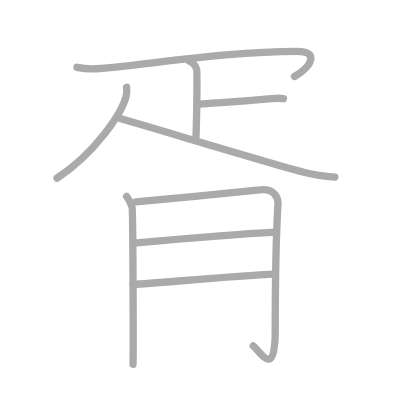
t = 0.00 s
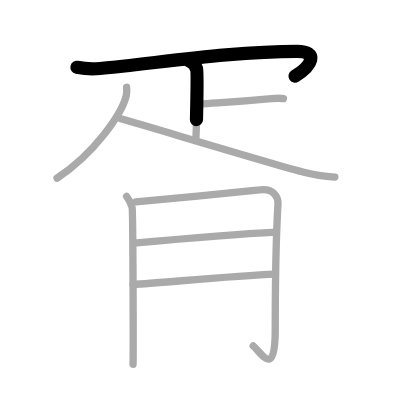
t = 1.75 s
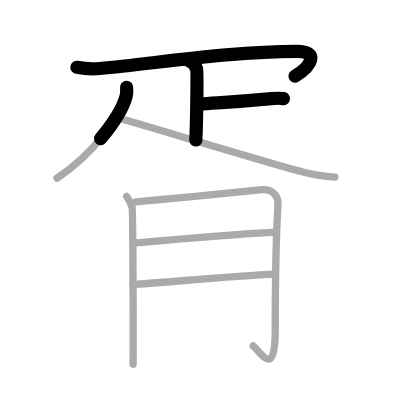
t = 3.50 s
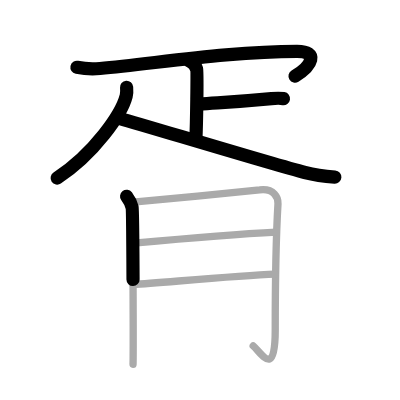
t = 5.50 s
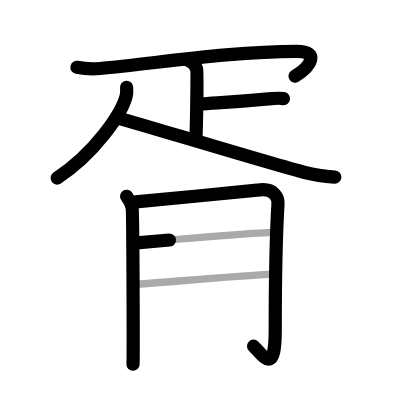
t = 7.25 s
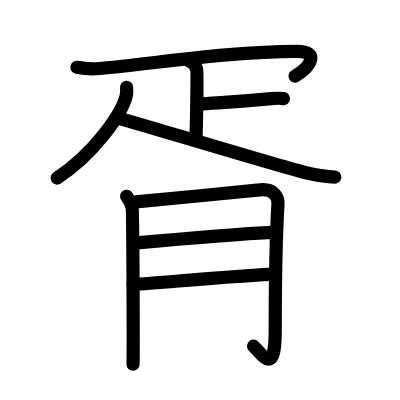
t = 9.00 s

The animated SVG that drew these frames (rendered in a browser with its animation timeline set to each time). Animation: 9 SMIL elements (animate=9); one cycle of 9.00 s.

<?xml version="1.0" standalone="no"?>
<!DOCTYPE svg PUBLIC "-//W3C//DTD SVG 1.1//EN"   "http://www.w3.org/Graphics/SVG/1.1/DTD/svg11.dtd">
<svg width="400px" height="400px"  version="1.1" xmlns="http://www.w3.org/2000/svg">
  <defs>
    <marker id="Triangle" viewBox="0 0 10 10" refX="0" refY="5" markerUnits="strokeWidth" markerWidth="3" style="stroke-opacity:0%;fill:#aaaaaa;" markerHeight="2" orient="auto">
      <path d="M 0 0 L 10 5 L 0 10 z" />
    </marker>
    
    <marker id="Arrow" viewBox="0 0 10 10" refX="5" refY="5" markerUnits="strokeWidth" markerWidth="1.8" style="stroke-opacity:0%;fill:#770000;" markerHeight="2" orient="auto">
      <path d="M 0 4 L 6 4 L 4 1 L 10 5 L 4 9 L 6 6 L 0 6 z" />
        <circle cx="5" cy="5" r="5" />
      </marker>
    
    <marker id="TriangleRed" viewBox="0 0 10 10" refX="0" refY="5" markerUnits="strokeWidth" markerWidth="3" style="stroke-opacity:0%;fill:#CC0000;" markerHeight="2" orient="auto">
      <path d="M 0 0 L 10 5 L 0 10 z" />
    </marker>
    
    <marker id="ArrowRed" viewBox="0 0 10 10" refX="5" refY="5" markerUnits="strokeWidth" markerWidth="1.8" style="stroke-opacity:0%;fill:#CC0000;" markerHeight="2" orient="auto">
      <path d="M 0 4 L 6 4 L 4 1 L 10 5 L 4 9 L 6 6 L 0 6 z" />
        <circle cx="5" cy="5" r="5" />
      </marker>
    
  </defs>
  
  <path style="fill:#ffffff; fill-opacity:100%; fill-rule:evenodd; stroke-width:0;" d="M 0 0 L 400px 0 L 400px 400px L 0 400px L 0 0" />

  <g transform="scale(3.6697247706422 3.6697247706422)">
<path style="fill:none; fill-opacity:0%; fill-rule:evenodd; stroke:#aaaaaa; stroke-opacity:100%; stroke-width: 1.5pt; stroke-linejoin:round; stroke-linecap:round;" d="M20.97 18.34c2.03 0.41 3.46 0.6 6.28 0.33c16-1.5 35.97-4.67 53.69-4.67c6.06 0 4.06 4-0.69 6.84"></path>
<path style="fill:none; fill-opacity:0%; fill-rule:evenodd; stroke:#aaaaaa; stroke-opacity:100%; stroke-width: 1.5pt; stroke-linejoin:round; stroke-linecap:round;" d="M51.62 16.67c1.09 0.33 1.74 1.5 1.96 2.17c0.22 0.67 0 15.22-0.22 19.39"></path>
<path style="fill:none; fill-opacity:0%; fill-rule:evenodd; stroke:#aaaaaa; stroke-opacity:100%; stroke-width: 1.5pt; stroke-linejoin:round; stroke-linecap:round;" d="M54.13 28.37c7.12-0.5 9.12-0.5 19.85-1.5c1.73-0.16 2.18-0.17 3.26 0"></path>
<path style="fill:none; fill-opacity:0%; fill-rule:evenodd; stroke:#aaaaaa; stroke-opacity:100%; stroke-width: 1.5pt; stroke-linejoin:round; stroke-linecap:round;" d="M34.5 23.79c0.05 0.59 0.11 1.52-0.11 2.37c-1.29 5-8.7 15.67-18.84 22.39"></path>
<path style="fill:none; fill-opacity:0%; fill-rule:evenodd; stroke:#aaaaaa; stroke-opacity:100%; stroke-width: 1.5pt; stroke-linejoin:round; stroke-linecap:round;" d="M32.75 32.3c7.77 2.19 41.87 12.54 50.32 14.7c2.86 0.73 5.32 1.04 8.18 1.25"></path>
<path style="fill:none; fill-opacity:0%; fill-rule:evenodd; stroke:#aaaaaa; stroke-opacity:100%; stroke-width: 1.5pt; stroke-linejoin:round; stroke-linecap:round;" d="M34.5 53.5c0.75 1 1.25 2 1.5 3s0.35 40.5 0.25 42.75"></path>
<path style="fill:none; fill-opacity:0%; fill-rule:evenodd; stroke:#aaaaaa; stroke-opacity:100%; stroke-width: 1.5pt; stroke-linejoin:round; stroke-linecap:round;" d="M37 55c3-0.25 31.52-2.97 33.75-3.25c4-0.5 5.09 2.17 5 3.75C75.5 59.75 75 69.75 75 90c0 13-3.5 6.5-6 4.25"></path>
<path style="fill:none; fill-opacity:0%; fill-rule:evenodd; stroke:#aaaaaa; stroke-opacity:100%; stroke-width: 1.5pt; stroke-linejoin:round; stroke-linecap:round;" d="M36.5 66.25c11.03-1 29.06-2.5 38.75-3"></path>
<path style="fill:none; fill-opacity:0%; fill-rule:evenodd; stroke:#aaaaaa; stroke-opacity:100%; stroke-width: 1.5pt; stroke-linejoin:round; stroke-linecap:round;" d="M36.25 77.55c9.04-0.61 28.3-2.44 38.75-2.84"></path>

<path style="fill:none; fill-opacity:0%; fill-rule:evenodd; stroke:#000000; stroke-opacity:100%; stroke-width: 2.7pt; stroke-linejoin:round; stroke-linecap:round;" d="M20.97 18.34c2.03 0.41 3.46 0.6 6.28 0.33c16-1.5 35.97-4.67 53.69-4.67c6.06 0 4.06 4-0.69 6.84" pathLength="100" stroke-dashoffset="100" stroke-dasharray="100 105"><animate id="dashAnim1" attributeName="stroke-dashoffset" from="100" to="0" dur="1s" calcMode="linear" fill="freeze"/></path>
<path style="fill:none; fill-opacity:0%; fill-rule:evenodd; stroke:#000000; stroke-opacity:100%; stroke-width: 2.7pt; stroke-linejoin:round; stroke-linecap:round;" d="M51.62 16.67c1.09 0.33 1.74 1.5 1.96 2.17c0.22 0.67 0 15.22-0.22 19.39" pathLength="100" stroke-dashoffset="100" stroke-dasharray="100 105"><animate id="dashAnim2" attributeName="stroke-dashoffset" from="100" to="0" dur="1s" calcMode="linear" begin="dashAnim1.end" fill="freeze"/></path>
<path style="fill:none; fill-opacity:0%; fill-rule:evenodd; stroke:#000000; stroke-opacity:100%; stroke-width: 2.7pt; stroke-linejoin:round; stroke-linecap:round;" d="M54.13 28.37c7.12-0.5 9.12-0.5 19.85-1.5c1.73-0.16 2.18-0.17 3.26 0" pathLength="100" stroke-dashoffset="100" stroke-dasharray="100 105"><animate id="dashAnim3" attributeName="stroke-dashoffset" from="100" to="0" dur="1s" calcMode="linear" begin="dashAnim2.end" fill="freeze"/></path>
<path style="fill:none; fill-opacity:0%; fill-rule:evenodd; stroke:#000000; stroke-opacity:100%; stroke-width: 2.7pt; stroke-linejoin:round; stroke-linecap:round;" d="M34.5 23.79c0.05 0.59 0.11 1.52-0.11 2.37c-1.29 5-8.7 15.67-18.84 22.39" pathLength="100" stroke-dashoffset="100" stroke-dasharray="100 105"><animate id="dashAnim4" attributeName="stroke-dashoffset" from="100" to="0" dur="1s" calcMode="linear" begin="dashAnim3.end" fill="freeze"/></path>
<path style="fill:none; fill-opacity:0%; fill-rule:evenodd; stroke:#000000; stroke-opacity:100%; stroke-width: 2.7pt; stroke-linejoin:round; stroke-linecap:round;" d="M32.75 32.3c7.77 2.19 41.87 12.54 50.32 14.7c2.86 0.73 5.32 1.04 8.18 1.25" pathLength="100" stroke-dashoffset="100" stroke-dasharray="100 105"><animate id="dashAnim5" attributeName="stroke-dashoffset" from="100" to="0" dur="1s" calcMode="linear" begin="dashAnim4.end" fill="freeze"/></path>
<path style="fill:none; fill-opacity:0%; fill-rule:evenodd; stroke:#000000; stroke-opacity:100%; stroke-width: 2.7pt; stroke-linejoin:round; stroke-linecap:round;" d="M34.5 53.5c0.75 1 1.25 2 1.5 3s0.35 40.5 0.25 42.75" pathLength="100" stroke-dashoffset="100" stroke-dasharray="100 105"><animate id="dashAnim6" attributeName="stroke-dashoffset" from="100" to="0" dur="1s" calcMode="linear" begin="dashAnim5.end" fill="freeze"/></path>
<path style="fill:none; fill-opacity:0%; fill-rule:evenodd; stroke:#000000; stroke-opacity:100%; stroke-width: 2.7pt; stroke-linejoin:round; stroke-linecap:round;" d="M37 55c3-0.25 31.52-2.97 33.75-3.25c4-0.5 5.09 2.17 5 3.75C75.5 59.75 75 69.75 75 90c0 13-3.5 6.5-6 4.25" pathLength="100" stroke-dashoffset="100" stroke-dasharray="100 105"><animate id="dashAnim7" attributeName="stroke-dashoffset" from="100" to="0" dur="1s" calcMode="linear" begin="dashAnim6.end" fill="freeze"/></path>
<path style="fill:none; fill-opacity:0%; fill-rule:evenodd; stroke:#000000; stroke-opacity:100%; stroke-width: 2.7pt; stroke-linejoin:round; stroke-linecap:round;" d="M36.5 66.25c11.03-1 29.06-2.5 38.75-3" pathLength="100" stroke-dashoffset="100" stroke-dasharray="100 105"><animate id="dashAnim8" attributeName="stroke-dashoffset" from="100" to="0" dur="1s" calcMode="linear" begin="dashAnim7.end" fill="freeze"/></path>
<path style="fill:none; fill-opacity:0%; fill-rule:evenodd; stroke:#000000; stroke-opacity:100%; stroke-width: 2.7pt; stroke-linejoin:round; stroke-linecap:round;" d="M36.25 77.55c9.04-0.61 28.3-2.44 38.75-2.84" pathLength="100" stroke-dashoffset="100" stroke-dasharray="100 105"><animate id="dashAnim9" attributeName="stroke-dashoffset" from="100" to="0" dur="1s" calcMode="linear" begin="dashAnim8.end" fill="freeze"/></path>

</g>

</svg>  
          
